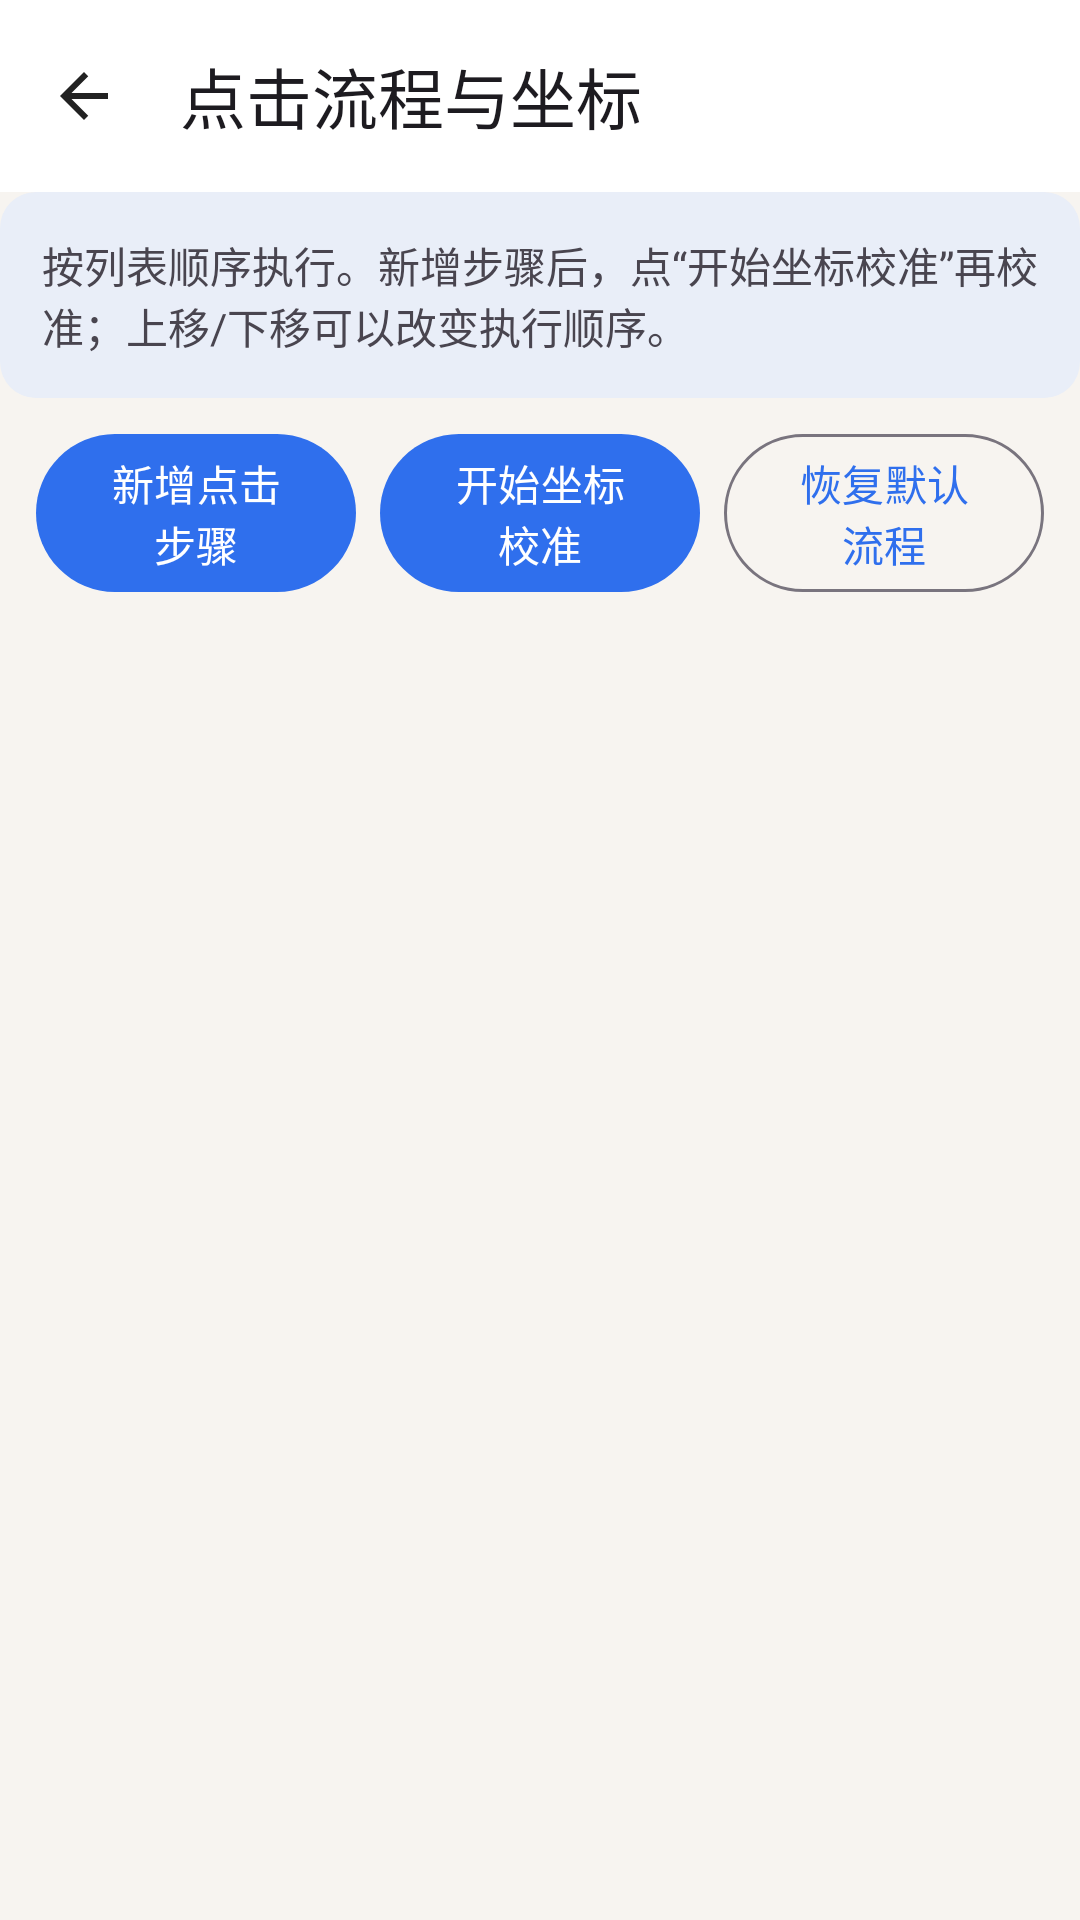

Android layout source for this screen:
<!-- AndroidManifest.xml: activity theme Theme.WeChatPhotoCall -->
<!-- res/layout/activity_automation_steps.xml -->
<?xml version="1.0" encoding="utf-8"?>
<LinearLayout xmlns:android="http://schemas.android.com/apk/res/android"
    xmlns:app="http://schemas.android.com/apk/res-auto"
    android:layout_width="match_parent"
    android:layout_height="match_parent"
    android:background="#FFF7F4F0"
    android:orientation="vertical">

    <com.google.android.material.appbar.MaterialToolbar
        android:id="@+id/toolbar"
        android:layout_width="match_parent"
        android:layout_height="?attr/actionBarSize"
        android:background="#FFFFFFFF"
        app:navigationIcon="@drawable/ic_back"
        app:title="点击流程与坐标" />

    <com.google.android.material.textview.MaterialTextView
        android:layout_width="match_parent"
        android:layout_height="wrap_content"
        android:background="@drawable/bg_status"
        android:padding="14dp"
        android:text="按列表顺序执行。新增步骤后，点“开始坐标校准”再校准；上移/下移可以改变执行顺序。"
        android:textSize="14sp" />

    <LinearLayout
        android:layout_width="match_parent"
        android:layout_height="wrap_content"
        android:orientation="horizontal"
        android:paddingLeft="12dp"
        android:paddingTop="8dp"
        android:paddingRight="12dp">

        <com.google.android.material.button.MaterialButton
            android:id="@+id/btnAddStep"
            android:layout_width="0dp"
            android:layout_height="wrap_content"
            android:layout_weight="1"
            android:text="新增点击步骤" />

        <com.google.android.material.button.MaterialButton
            android:id="@+id/btnStartCalibration"
            android:layout_width="0dp"
            android:layout_height="wrap_content"
            android:layout_marginStart="8dp"
            android:layout_weight="1"
            android:text="开始坐标校准" />

        <com.google.android.material.button.MaterialButton
            android:id="@+id/btnResetSteps"
            style="@style/Widget.Material3.Button.OutlinedButton"
            android:layout_width="0dp"
            android:layout_height="wrap_content"
            android:layout_marginStart="8dp"
            android:layout_weight="1"
            android:text="恢复默认流程" />
    </LinearLayout>

    <androidx.recyclerview.widget.RecyclerView
        android:id="@+id/recyclerSteps"
        android:layout_width="match_parent"
        android:layout_height="0dp"
        android:layout_weight="1"
        android:clipToPadding="false"
        android:padding="12dp" />
</LinearLayout>
<!-- resources referenced by this layout -->
<resources>
  <!-- drawable bg_status (drawable) -->
  <?xml version="1.0" encoding="utf-8"?>
  <shape xmlns:android="http://schemas.android.com/apk/res/android" android:shape="rectangle">
      <solid android:color="@color/status_bg" />
      <corners android:radius="12dp" />
  </shape>
  <!-- drawable ic_back (drawable) -->
  <?xml version="1.0" encoding="utf-8"?>
  <vector xmlns:android="http://schemas.android.com/apk/res/android"
      android:width="24dp"
      android:height="24dp"
      android:viewportWidth="24"
      android:viewportHeight="24">
      <path
          android:fillColor="#FF222222"
          android:pathData="M20,11H7.83l5.59,-5.59L12,4l-8,8 8,8 1.41,-1.41L7.83,13H20v-2z" />
  </vector>
  <style name="Theme.WeChatPhotoCall" parent="Theme.Material3.Light.NoActionBar">
          <item name="colorPrimary">@color/primary</item>
          <item name="colorPrimaryDark">@color/primary_dark</item>
          <item name="colorOnPrimary">@color/white</item>
          <item name="android:statusBarColor">@color/primary</item>
          <item name="android:navigationBarColor">@color/white</item>
          <item name="android:windowBackground">@color/background</item>
      </style>
  <color name="status_bg">#FFE9EEF8</color>
  <color name="primary">#FF2F6FED</color>
  <color name="primary_dark">#FF1F4FB8</color>
  <color name="white">#FFFFFFFF</color>
  <color name="background">#FFF7F4F0</color>
</resources>
